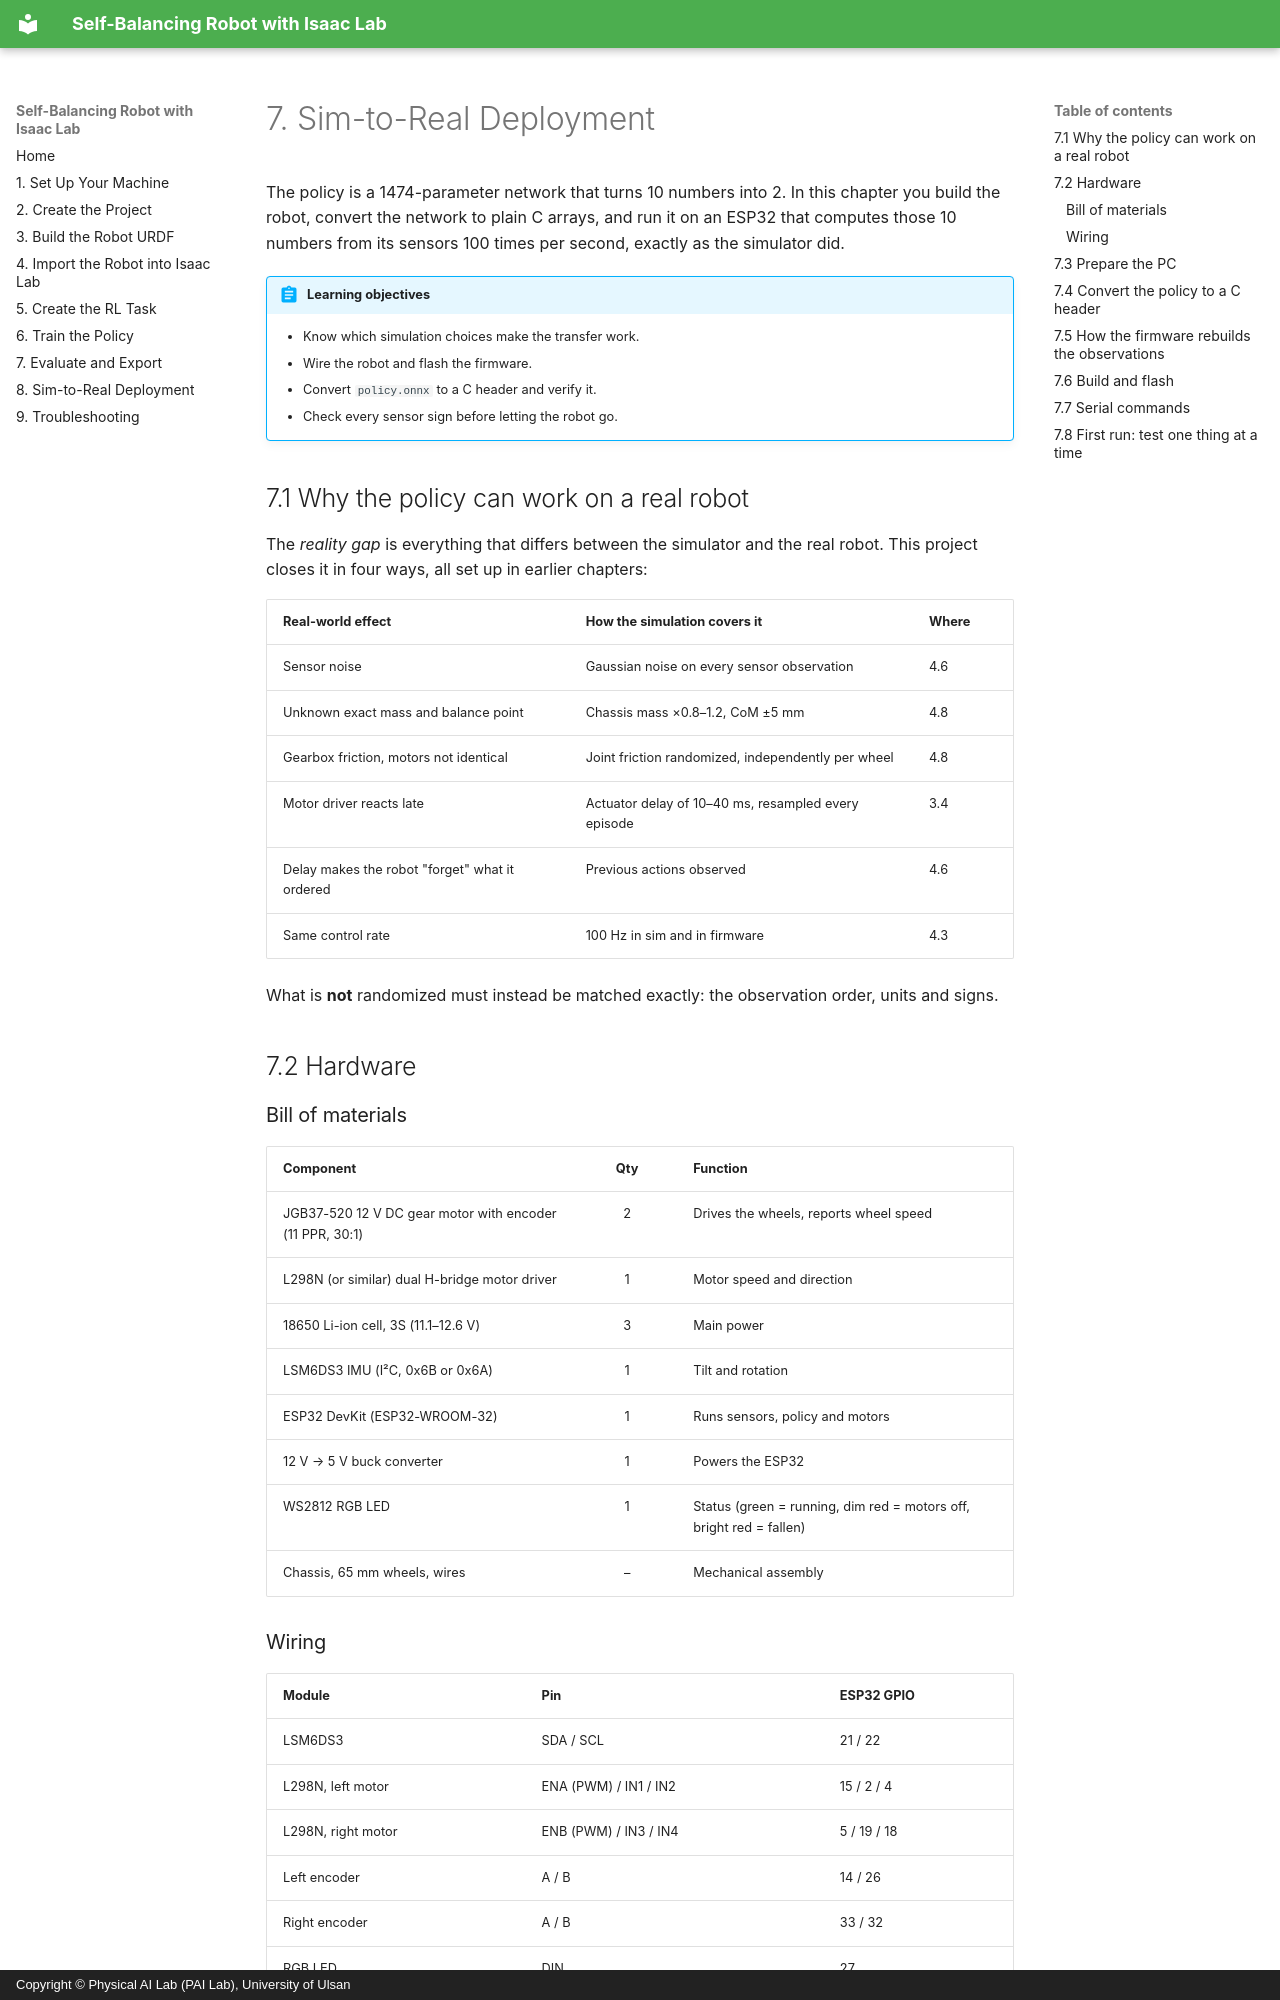

repository: LilSun-11/RL_SelfBalancingRobot_Training · page: 07-sim-to-real/index.html · generator: mkdocs · copyright: Copyright © Physical AI Lab (PAI Lab), University of Ulsan

# 7. Sim-to-Real Deployment

The policy is a 1474-parameter network that turns 10 numbers into 2. In this chapter you build the
robot, convert the network to plain C arrays, and run it on an ESP32 that computes those 10 numbers
from its sensors 100 times per second, exactly as the simulator did.

!!! abstract "Learning objectives"
    - Know which simulation choices make the transfer work.
    - Wire the robot and flash the firmware.
    - Convert `policy.onnx` to a C header and verify it.
    - Check every sensor sign before letting the robot go.

## 7.1 Why the policy can work on a real robot

The *reality gap* is everything that differs between the simulator and the real robot. This project
closes it in four ways, all set up in earlier chapters:

| Real-world effect | How the simulation covers it | Where |
|---|---|---|
| Sensor noise | Gaussian noise on every sensor observation | 4.6 |
| Unknown exact mass and balance point | Chassis mass ×0.8–1.2, CoM ±5 mm | 4.8 |
| Gearbox friction, motors not identical | Joint friction randomized, independently per wheel | 4.8 |
| Motor driver reacts late | Actuator delay of 10–40 ms, resampled every episode | 3.4 |
| Delay makes the robot "forget" what it ordered | Previous actions observed | 4.6 |
| Same control rate | 100 Hz in sim and in firmware | 4.3 |

What is **not** randomized must instead be matched exactly: the observation order, units and signs.

## 7.2 Hardware

### Bill of materials

| Component | Qty | Function |
|---|:-:|---|
| JGB37-520 12 V DC gear motor with encoder (11 PPR, 30:1) | 2 | Drives the wheels, reports wheel speed |
| L298N (or similar) dual H-bridge motor driver | 1 | Motor speed and direction |
| 18650 Li-ion cell, 3S (11.1–12.6 V) | 3 | Main power |
| LSM6DS3 IMU (I²C, 0x6B or 0x6A) | 1 | Tilt and rotation |
| ESP32 DevKit (ESP32-WROOM-32) | 1 | Runs sensors, policy and motors |
| 12 V → 5 V buck converter | 1 | Powers the ESP32 |
| WS2812 RGB LED | 1 | Status (green = running, dim red = motors off, bright red = fallen) |
| Chassis, 65 mm wheels, wires | – | Mechanical assembly |

### Wiring

| Module | Pin | ESP32 GPIO |
|---|---|---|
| LSM6DS3 | SDA / SCL | 21 / 22 |
| L298N, left motor | ENA (PWM) / IN1 / IN2 | 15 / 2 / 4 |
| L298N, right motor | ENB (PWM) / IN3 / IN4 | 5 / 19 / 18 |
| Left encoder | A / B | 14 / 26 |
| Right encoder | A / B | 33 / 32 |
| RGB LED | DIN | 27 |

```text
3S battery (+12 V) ──┬──► L298N "12V" ──► motors
                     └──► buck converter ──► 5 V ──► ESP32 "5V"/"VIN"
ESP32 "3V3" ──► LSM6DS3 and both encoders
GND: battery, L298N, buck converter, ESP32, IMU, encoders — ALL connected together
```

!!! danger "Before powering on"
    1. **Connect all grounds together.** A missing common ground is the most common cause of strange
       behavior.
    2. ESP32 pins are **3.3 V only**: power the encoders from 3V3, never 5 V.
    3. Remove the ENA/ENB jumpers on the L298N, or the ESP32 cannot control the speed.
    4. Check the battery polarity with a multimeter before the first power-up.
    5. Mount the IMU firmly near the wheel axle.
